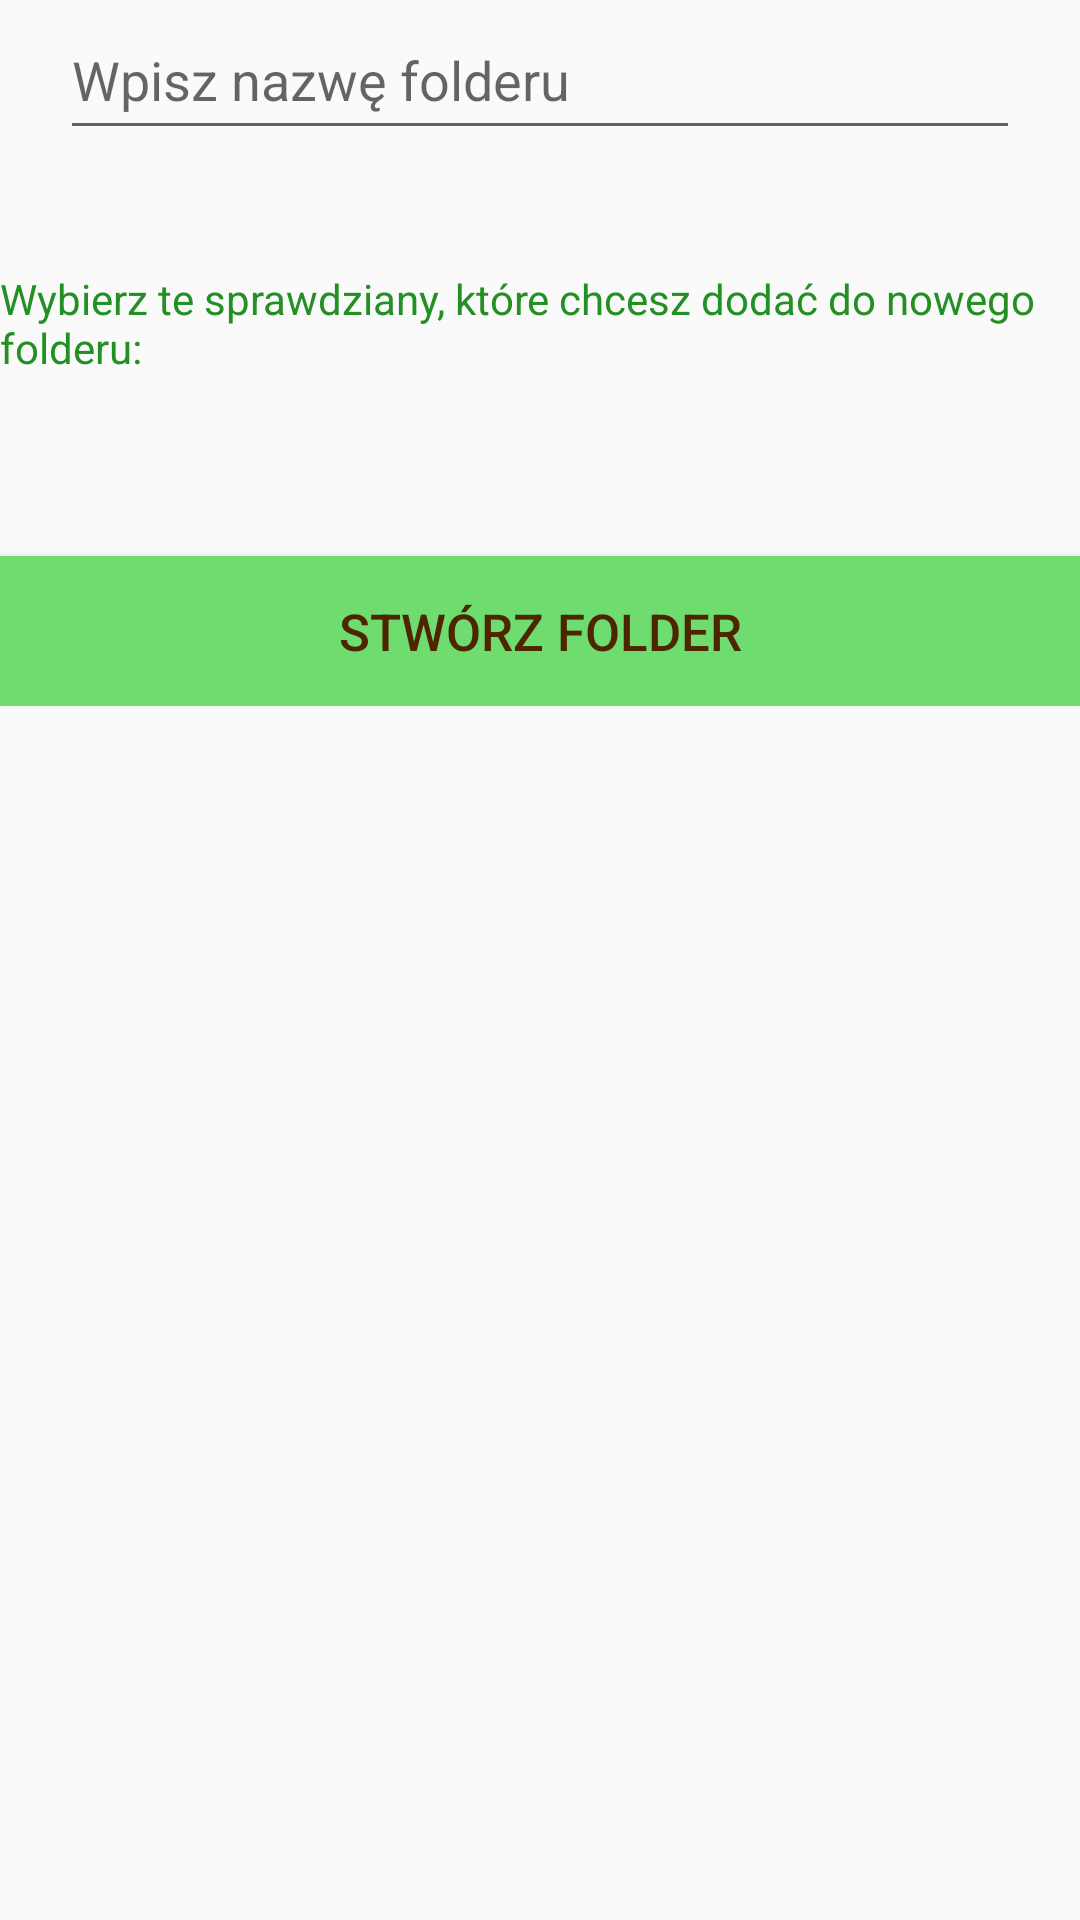

Android layout source for this screen:
<!-- AndroidManifest.xml: application theme AppTheme -->
<!-- res/layout/fragment_add_folder.xml -->
<?xml version="1.0" encoding="utf-8"?>
<ScrollView xmlns:android="http://schemas.android.com/apk/res/android"
    xmlns:app="http://schemas.android.com/apk/res-auto"
    xmlns:tools="http://schemas.android.com/tools"
    android:layout_width="match_parent"
    android:layout_height="match_parent"
    android:layout_marginLeft="50dp"
    android:layout_marginTop="90dp"
    android:layout_marginRight="50dp"
    android:layout_marginBottom="20dp"
    tools:context=".AddFolderFragment">

    <LinearLayout
        android:id="@+id/linear_layout_af"
        android:layout_width="match_parent"
        android:layout_height="wrap_content"
        android:orientation="vertical"
        app:layout_constraintBottom_toBottomOf="parent"
        app:layout_constraintTop_toTopOf="parent">

        <EditText
            android:id="@+id/folder_name"
            android:layout_width="match_parent"
            android:layout_height="50dp"
            android:layout_marginLeft="20dp"
            android:layout_marginRight="20dp"
            android:layout_marginBottom="40dp"
            android:hint="@string/name_your_folder" />

        <TextView
            android:layout_width="match_parent"
            android:layout_height="wrap_content"
            android:layout_marginBottom="20dp"
            android:text="@string/check_tests_label"
            android:textColor="@color/myVeryDarkGreen" />

        <LinearLayout
            android:id="@+id/check_courses"
            android:layout_width="match_parent"
            android:layout_height="wrap_content"
            android:orientation="vertical" />

        <Button
            android:id="@+id/add_checked_tests"
            android:layout_width="match_parent"
            android:layout_height="50dp"
            android:layout_marginTop="40dp"
            android:background="@color/myMiddleGreen"
            android:text="@string/create_folder"
            android:textColor="@color/myDarkBrown"
            android:textSize="17sp" />

    </LinearLayout>


</ScrollView>
<!-- resources referenced by this layout -->
<resources>
  <color name="myDarkBrown">#4d2600</color>
  <color name="myMiddleGreen">#6fdc6f</color>
  <color name="myVeryDarkGreen">#239023</color>
  <string name="check_tests_label">Wybierz te sprawdziany, które chcesz dodać do nowego folderu:</string>
  <string name="create_folder">Stwórz folder</string>
  <string name="name_your_folder">Wpisz nazwę folderu</string>
  <style name="AppTheme" parent="Theme.AppCompat.Light.DarkActionBar">
          
          <item name="colorPrimary">@color/myYellow</item>
          <item name="colorPrimaryDark">@color/myVeryDarkGreen</item>
          <item name="colorAccent">@color/myLightGreen</item>
          <item name="android:state_checked">@color/myMiddleGreen</item>
          <item name="backgroundColor">@color/myWhite</item>
      </style>
  <color name="myYellow">#ffda47</color>
  <color name="myLightGreen">#8fde8f</color>
  <color name="myWhite">#ffffff</color>
</resources>
